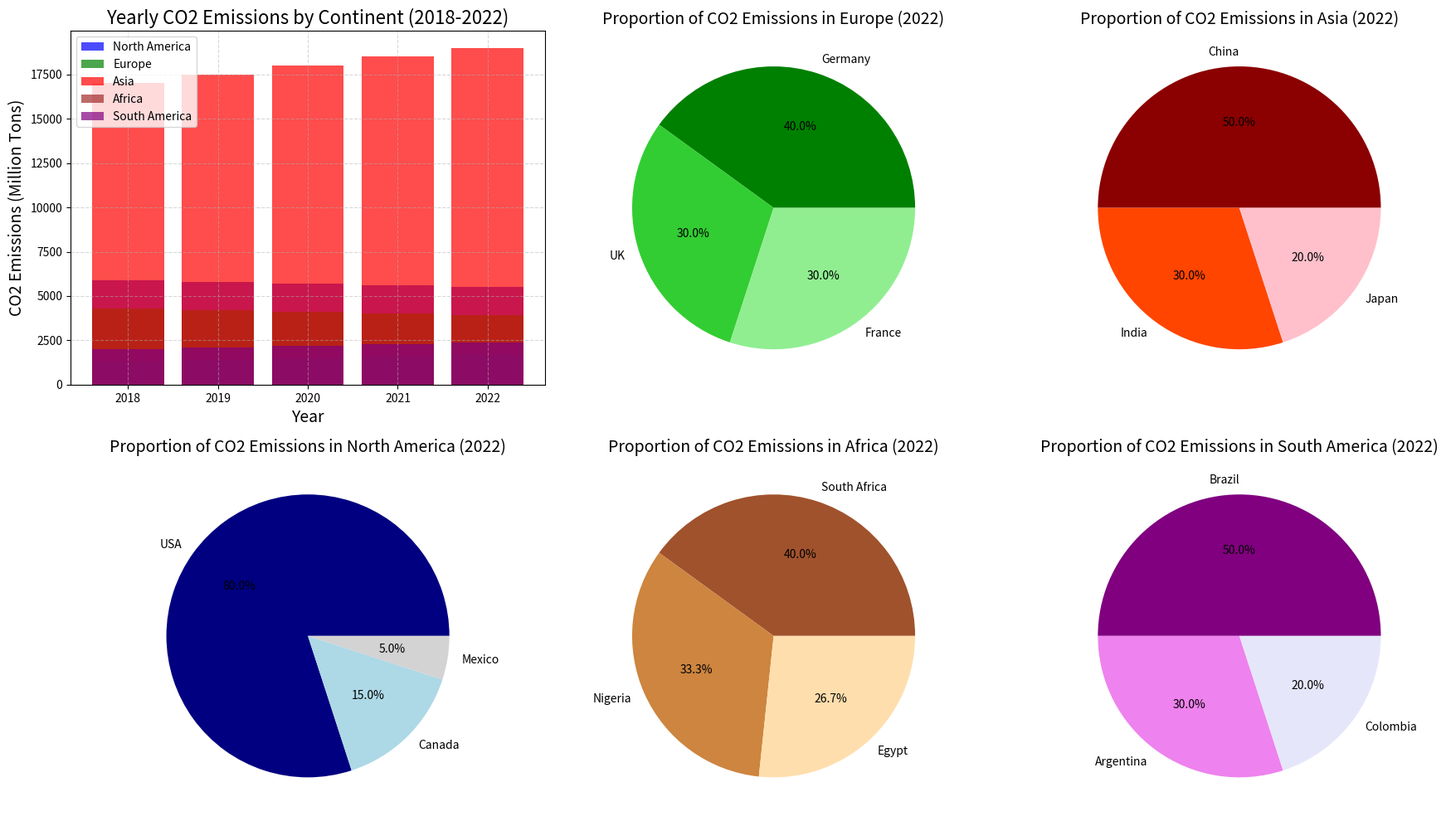

Source code (Python):
import matplotlib.pyplot as plt
import numpy as np

# Backstory:
# This plot represents the yearly CO2 emissions (in million tons) of various continents over a five-year period.
# Additionally, it includes subplots showing the proportion of emissions from leading countries in each continent.

# Define the data
years = ['2018', '2019', '2020', '2021', '2022']
continents = ['North America', 'Europe', 'Asia', 'Africa', 'South America']

# CO2 emissions data (in million tons) for continents
emissions_na = [5900, 5800, 5700, 5600, 5500]
emissions_eu = [4300, 4200, 4100, 4000, 3900]
emissions_as = [17000, 17500, 18000, 18500, 19000]
emissions_af = [1300, 1400, 1500, 1600, 1700]
emissions_sa = [2000, 2100, 2200, 2300, 2400]

# Emissions proportion of leading countries in 2022 (in %)
countries_na = ['USA', 'Canada', 'Mexico']
proportion_na = [80, 15, 5]

countries_eu = ['Germany', 'UK', 'France']
proportion_eu = [40, 30, 30]

countries_as = ['China', 'India', 'Japan']
proportion_as = [50, 30, 20]

countries_af = ['South Africa', 'Nigeria', 'Egypt']
proportion_af = [30, 25, 20]

countries_sa = ['Brazil', 'Argentina', 'Colombia']
proportion_sa = [50, 30, 20]

# Prepare the figure and axis
fig, axs = plt.subplots(nrows=2, ncols=3, figsize=(18, 10))

# Main bar chart for CO2 emissions
axs[0, 0].bar(years, emissions_na, color='blue', alpha=0.7, label='North America')
axs[0, 0].bar(years, emissions_eu, color='green', alpha=0.7, label='Europe')
axs[0, 0].bar(years, emissions_as, color='red', alpha=0.7, label='Asia')
axs[0, 0].bar(years, emissions_af, color='brown', alpha=0.7, label='Africa')
axs[0, 0].bar(years, emissions_sa, color='purple', alpha=0.7, label='South America')
axs[0, 0].set_title('Yearly CO2 Emissions by Continent (2018-2022)', fontsize=16)
axs[0, 0].set_xlabel('Year', fontsize=14)
axs[0, 0].set_ylabel('CO2 Emissions (Million Tons)', fontsize=14)
axs[0, 0].legend(loc='upper left')
axs[0, 0].grid(True, linestyle='--', alpha=0.5)

# Subplot for North America
axs[1, 0].pie(proportion_na, labels=countries_na, autopct='%1.1f%%', colors=['navy', 'lightblue', 'lightgrey'])
axs[1, 0].set_title('Proportion of CO2 Emissions in North America (2022)', fontsize=14)

# Subplot for Europe
axs[0, 1].pie(proportion_eu, labels=countries_eu, autopct='%1.1f%%', colors=['green', 'limegreen', 'lightgreen'])
axs[0, 1].set_title('Proportion of CO2 Emissions in Europe (2022)', fontsize=14)

# Subplot for Asia
axs[0, 2].pie(proportion_as, labels=countries_as, autopct='%1.1f%%', colors=['darkred', 'orangered', 'pink'])
axs[0, 2].set_title('Proportion of CO2 Emissions in Asia (2022)', fontsize=14)

# Subplot for Africa
axs[1, 1].pie(proportion_af, labels=countries_af, autopct='%1.1f%%', colors=['sienna', 'peru', 'navajowhite'])
axs[1, 1].set_title('Proportion of CO2 Emissions in Africa (2022)', fontsize=14)

# Subplot for South America
axs[1, 2].pie(proportion_sa, labels=countries_sa, autopct='%1.1f%%', colors=['purple', 'violet', 'lavender'])
axs[1, 2].set_title('Proportion of CO2 Emissions in South America (2022)', fontsize=14)

# Adjust layout to avoid overlapping
plt.tight_layout()

# Display the plot
plt.show()
